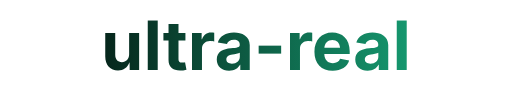
t = 0.00 s
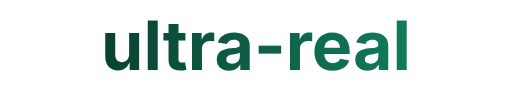
t = 0.38 s
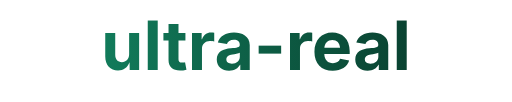
t = 1.13 s
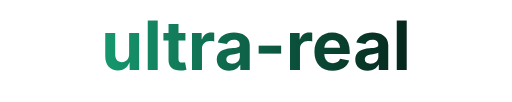
t = 1.50 s
t = 1.88 s: frame unchanged from t = 1.13 s, image omitted
t = 2.63 s: frame unchanged from t = 0.38 s, image omitted

The animated SVG that drew these frames (rendered in a browser with its animation timeline set to each time). Animation: 2 SMIL elements (animate=2); one cycle of 3.00 s, repeats indefinitely.

<!-- Animated SVG for ultra-real text, matching logo.svg gradient animation but with a slightly darker teal -->
<svg xmlns="http://www.w3.org/2000/svg" width="600" height="120" viewBox="0 0 600 120" fill="none">
  <defs>
    <linearGradient id="animatedGradientUltraReal" x1="0%" y1="0%" x2="100%" y2="0%" gradientUnits="userSpaceOnUse">
      <stop offset="0%" stop-color="#000000">
        <animate attributeName="stop-color" values="#000000;#1bbd8a;#000000" dur="3s" repeatCount="indefinite"/>
      </stop>
      <stop offset="100%" stop-color="#1bbd8a">
        <animate attributeName="stop-color" values="#1bbd8a;#000000;#1bbd8a" dur="3s" repeatCount="indefinite"/>
      </stop>
    </linearGradient>
  </defs>
  <text x="50%" y="50%" text-anchor="middle" dominant-baseline="middle" font-family="Inter, Arial, sans-serif" font-size="80" font-weight="bold" fill="url(#animatedGradientUltraReal)">ultra-real</text>
</svg>
